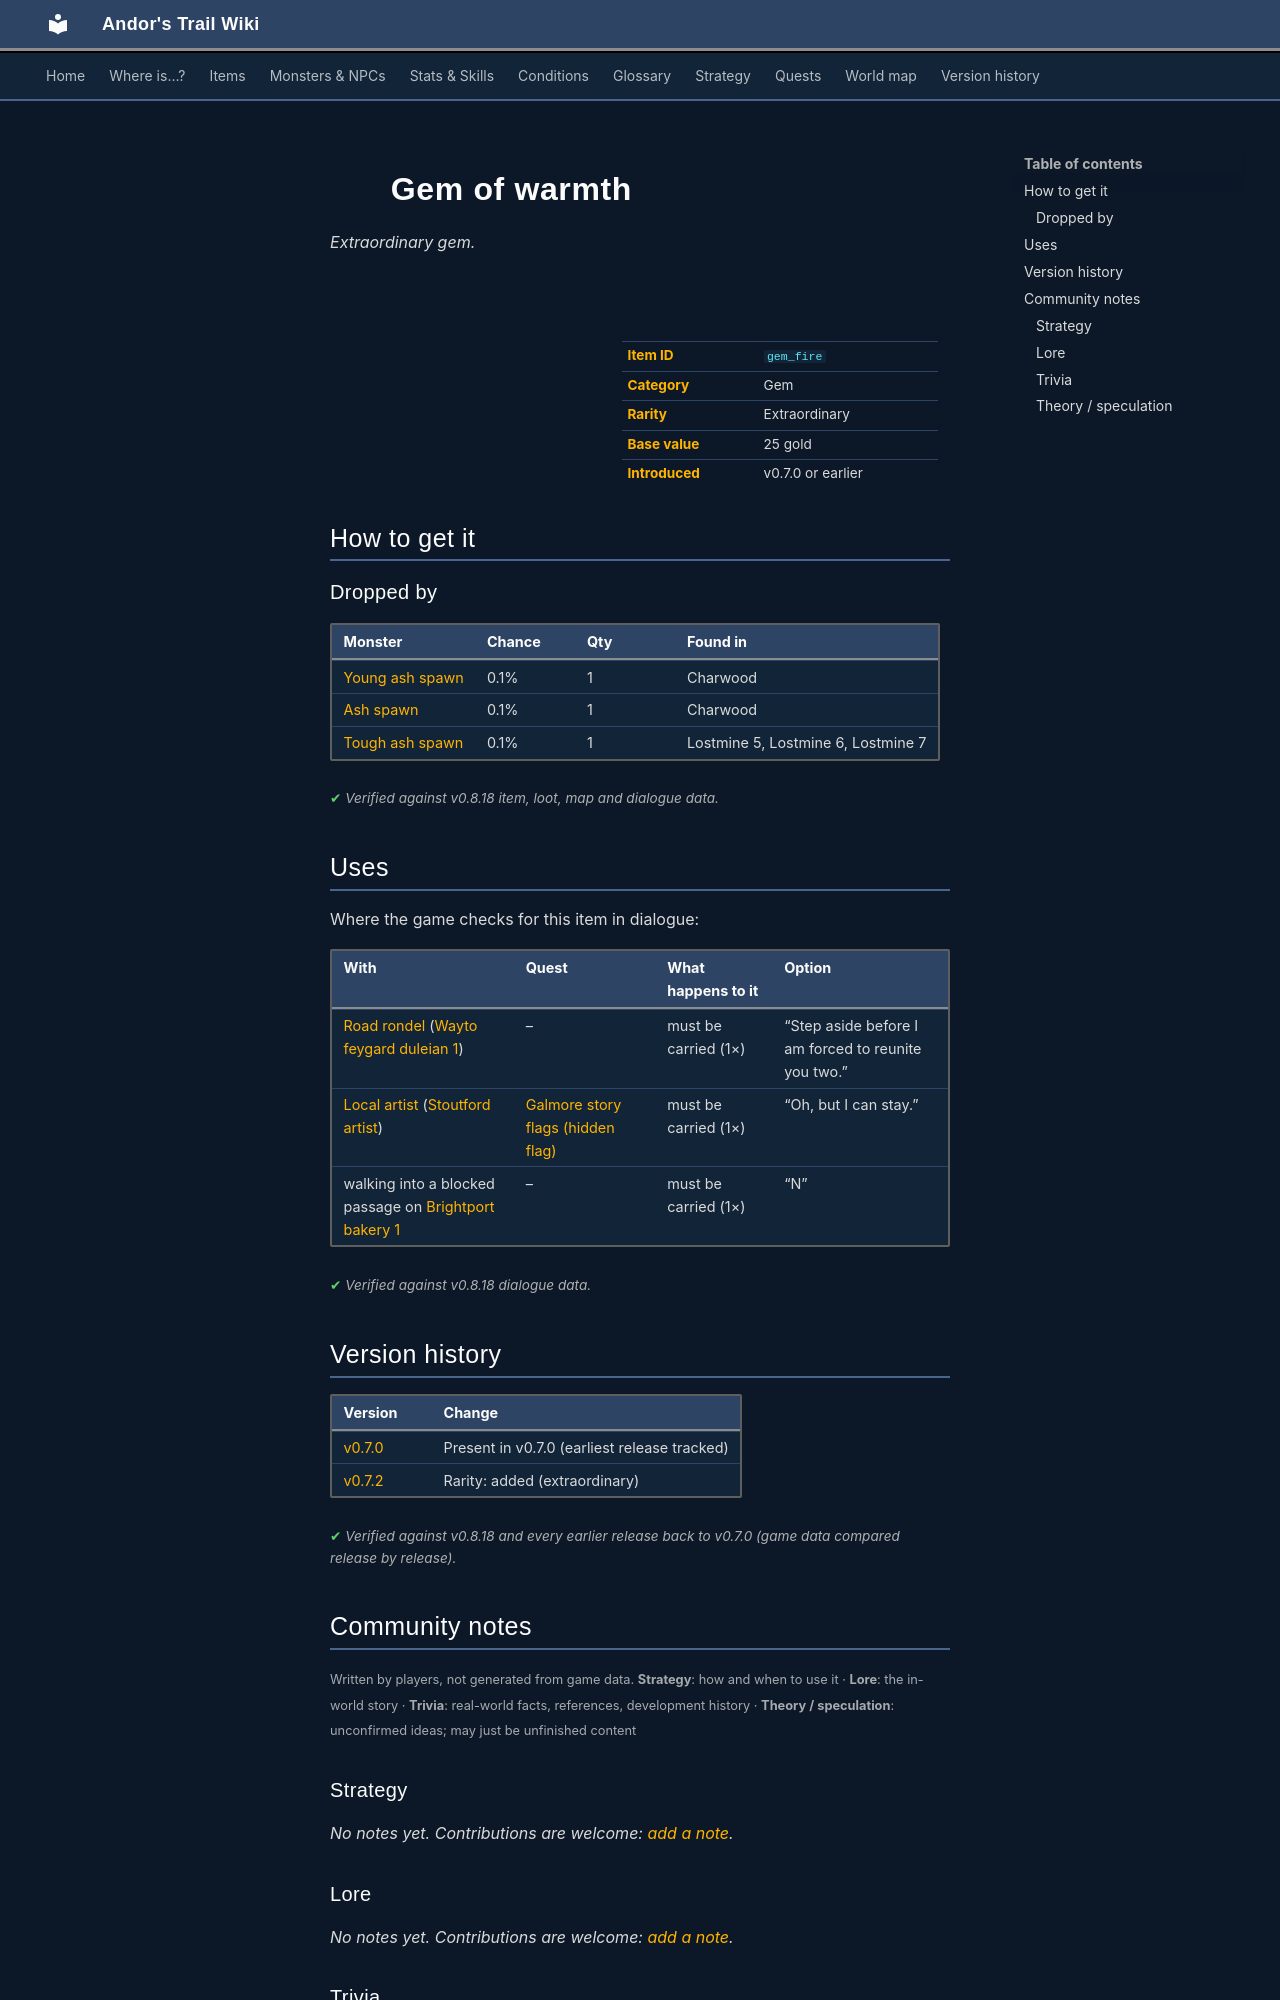

repository: asdfghjkl628/Andor-s-Trail-Wikiiii · page: items/gem_fire/index.html · generator: mkdocs

---
description: "Gem of warmth is a extraordinary gem in Andor's Trail. How to get it: monster drops."
---

# ![](../assets/icons/items/items_misc_5_26.png){ .sprite } Gem of warmth

*Extraordinary gem.*

<div class="infobox" markdown>

<p class="ib-img"><img class="sprite" src="../../assets/icons/items/items_misc_5_26.png" alt=""></p>

| | |
|---|---|
| **Item ID** | `gem_fire` |
| **Category** | Gem |
| **Rarity** | Extraordinary |
| **Base value** | 25 gold |
| **Introduced** | v0.7.0 or earlier |

</div>

## How to get it

### Dropped by

| Monster | Chance | Qty | Found in |
|---|---|---|---|
| [Young ash spawn](../monsters/ash5.md) | 0.1% | 1 | Charwood |
| [Ash spawn](../monsters/ash6.md) | 0.1% | 1 | Charwood |
| [Tough ash spawn](../monsters/ash7.md) | 0.1% | 1 | Lostmine 5, Lostmine 6, Lostmine 7 |


<p class="verified">Verified against v0.8.18 item, loot, map and dialogue data.</p>

## Uses

Where the game checks for this item in dialogue:

| With | Quest | What happens to it | Option |
|---|---|---|---|
| [Road rondel](../monsters/road_rondel.md#v-road_rondel_blocker) ([Wayto feygard duleian 1](../maps/wayto_feygard_duleian_1.md)) | – | must be carried (1×) | “Step aside before I am forced to reunite you two.” |
| [Local artist](../monsters/stoutford_artist.md) ([Stoutford artist](../maps/stoutford_artist.md)) | [Galmore story flags (hidden flag)](../quests/galmore_nondisplayed.md#stage-58) | must be carried (1×) | “Oh, but I can stay.” |
| walking into a blocked passage on [Brightport bakery 1](../maps/brightport_bakery1.md) | – | must be carried (1×) | “N” |

<p class="verified">Verified against v0.8.18 dialogue data.</p>


## Version history

| Version | Change |
|---|---|
| [v0.7.0](../versions/0.7.0.md) | Present in v0.7.0 (earliest release tracked) |
| [v0.7.2](../versions/0.7.2.md) | Rarity: added (extraordinary) |

<p class="verified">Verified against v0.8.18 and every earlier release back to v0.7.0 (game data compared release by release).</p>


## Community notes

<small>Written by players, not generated from game data. **Strategy**: how and when to use it · **Lore**: the in-world story · **Trivia**: real-world facts, references, development history · **Theory / speculation**: unconfirmed ideas; may just be unfinished content</small>

### Strategy

*No notes yet. Contributions are welcome: [add a note](https://github.com/asdfghjkl628/Andor-s-Trail-Wikiiii/new/main/notes/items?filename=gem_fire.md&value=%23%23%20Strategy%0A%0A%3C%21--%20how%20and%20when%20to%20use%20it%20--%3E%0A%0A%23%23%20Lore%0A%0A%3C%21--%20the%20in-world%20story%20--%3E%0A%0A%23%23%20Trivia%0A%0A%3C%21--%20real-world%20facts%2C%20references%2C%20development%20history%20--%3E%0A%0A%23%23%20Theory%20/%20speculation%0A%0A%3C%21--%20unconfirmed%20ideas%3B%20may%20just%20be%20unfinished%20content%20--%3E%0A).*

### Lore

*No notes yet. Contributions are welcome: [add a note](https://github.com/asdfghjkl628/Andor-s-Trail-Wikiiii/new/main/notes/items?filename=gem_fire.md&value=%23%23%20Strategy%0A%0A%3C%21--%20how%20and%20when%20to%20use%20it%20--%3E%0A%0A%23%23%20Lore%0A%0A%3C%21--%20the%20in-world%20story%20--%3E%0A%0A%23%23%20Trivia%0A%0A%3C%21--%20real-world%20facts%2C%20references%2C%20development%20history%20--%3E%0A%0A%23%23%20Theory%20/%20speculation%0A%0A%3C%21--%20unconfirmed%20ideas%3B%20may%20just%20be%20unfinished%20content%20--%3E%0A).*

### Trivia

*No notes yet. Contributions are welcome: [add a note](https://github.com/asdfghjkl628/Andor-s-Trail-Wikiiii/new/main/notes/items?filename=gem_fire.md&value=%23%23%20Strategy%0A%0A%3C%21--%20how%20and%20when%20to%20use%20it%20--%3E%0A%0A%23%23%20Lore%0A%0A%3C%21--%20the%20in-world%20story%20--%3E%0A%0A%23%23%20Trivia%0A%0A%3C%21--%20real-world%20facts%2C%20references%2C%20development%20history%20--%3E%0A%0A%23%23%20Theory%20/%20speculation%0A%0A%3C%21--%20unconfirmed%20ideas%3B%20may%20just%20be%20unfinished%20content%20--%3E%0A).*
